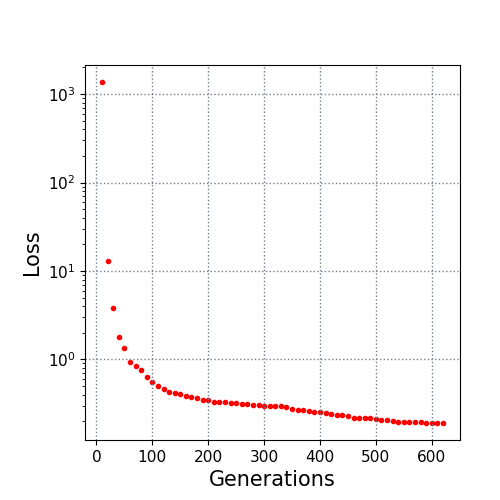

Source data for this figure (header and first rows):
10.0, 1369.0407
20.0, 13.12
30.0, 3.787
40.0, 1.8
50.0, 1.355
60.0, 0.9373
70.0, 0.8437
80.0, 0.7565
90.0, 0.6396
100.0, 0.5592
110.0, 0.4955
120.0, 0.461
130.0, 0.425
140.0, 0.4161
150.0, 0.4006
160.0, 0.3833
170.0, 0.3709
180.0, 0.3623
190.0, 0.3488
200.0, 0.3468
210.0, 0.3336
220.0, 0.3306
230.0, 0.327
240.0, 0.3204
250.0, 0.318
260.0, 0.3153
270.0, 0.3122
280.0, 0.3075
290.0, 0.3021
300.0, 0.299
310.0, 0.2964
320.0, 0.2953
330.0, 0.2931
340.0, 0.2873
350.0, 0.2779
360.0, 0.2681
370.0, 0.2661
380.0, 0.2606
390.0, 0.2556
400.0, 0.2508
410.0, 0.2476
420.0, 0.243
430.0, 0.2364
440.0, 0.2334
450.0, 0.2288
460.0, 0.2181
470.0, 0.2166
480.0, 0.215
490.0, 0.2149
500.0, 0.212
510.0, 0.207
520.0, 0.2059
530.0, 0.2006
540.0, 0.1977
550.0, 0.1965
560.0, 0.196
570.0, 0.1946
580.0, 0.1942
590.0, 0.1921
600.0, 0.1921
610.0, 0.1909
... 1 more rows
